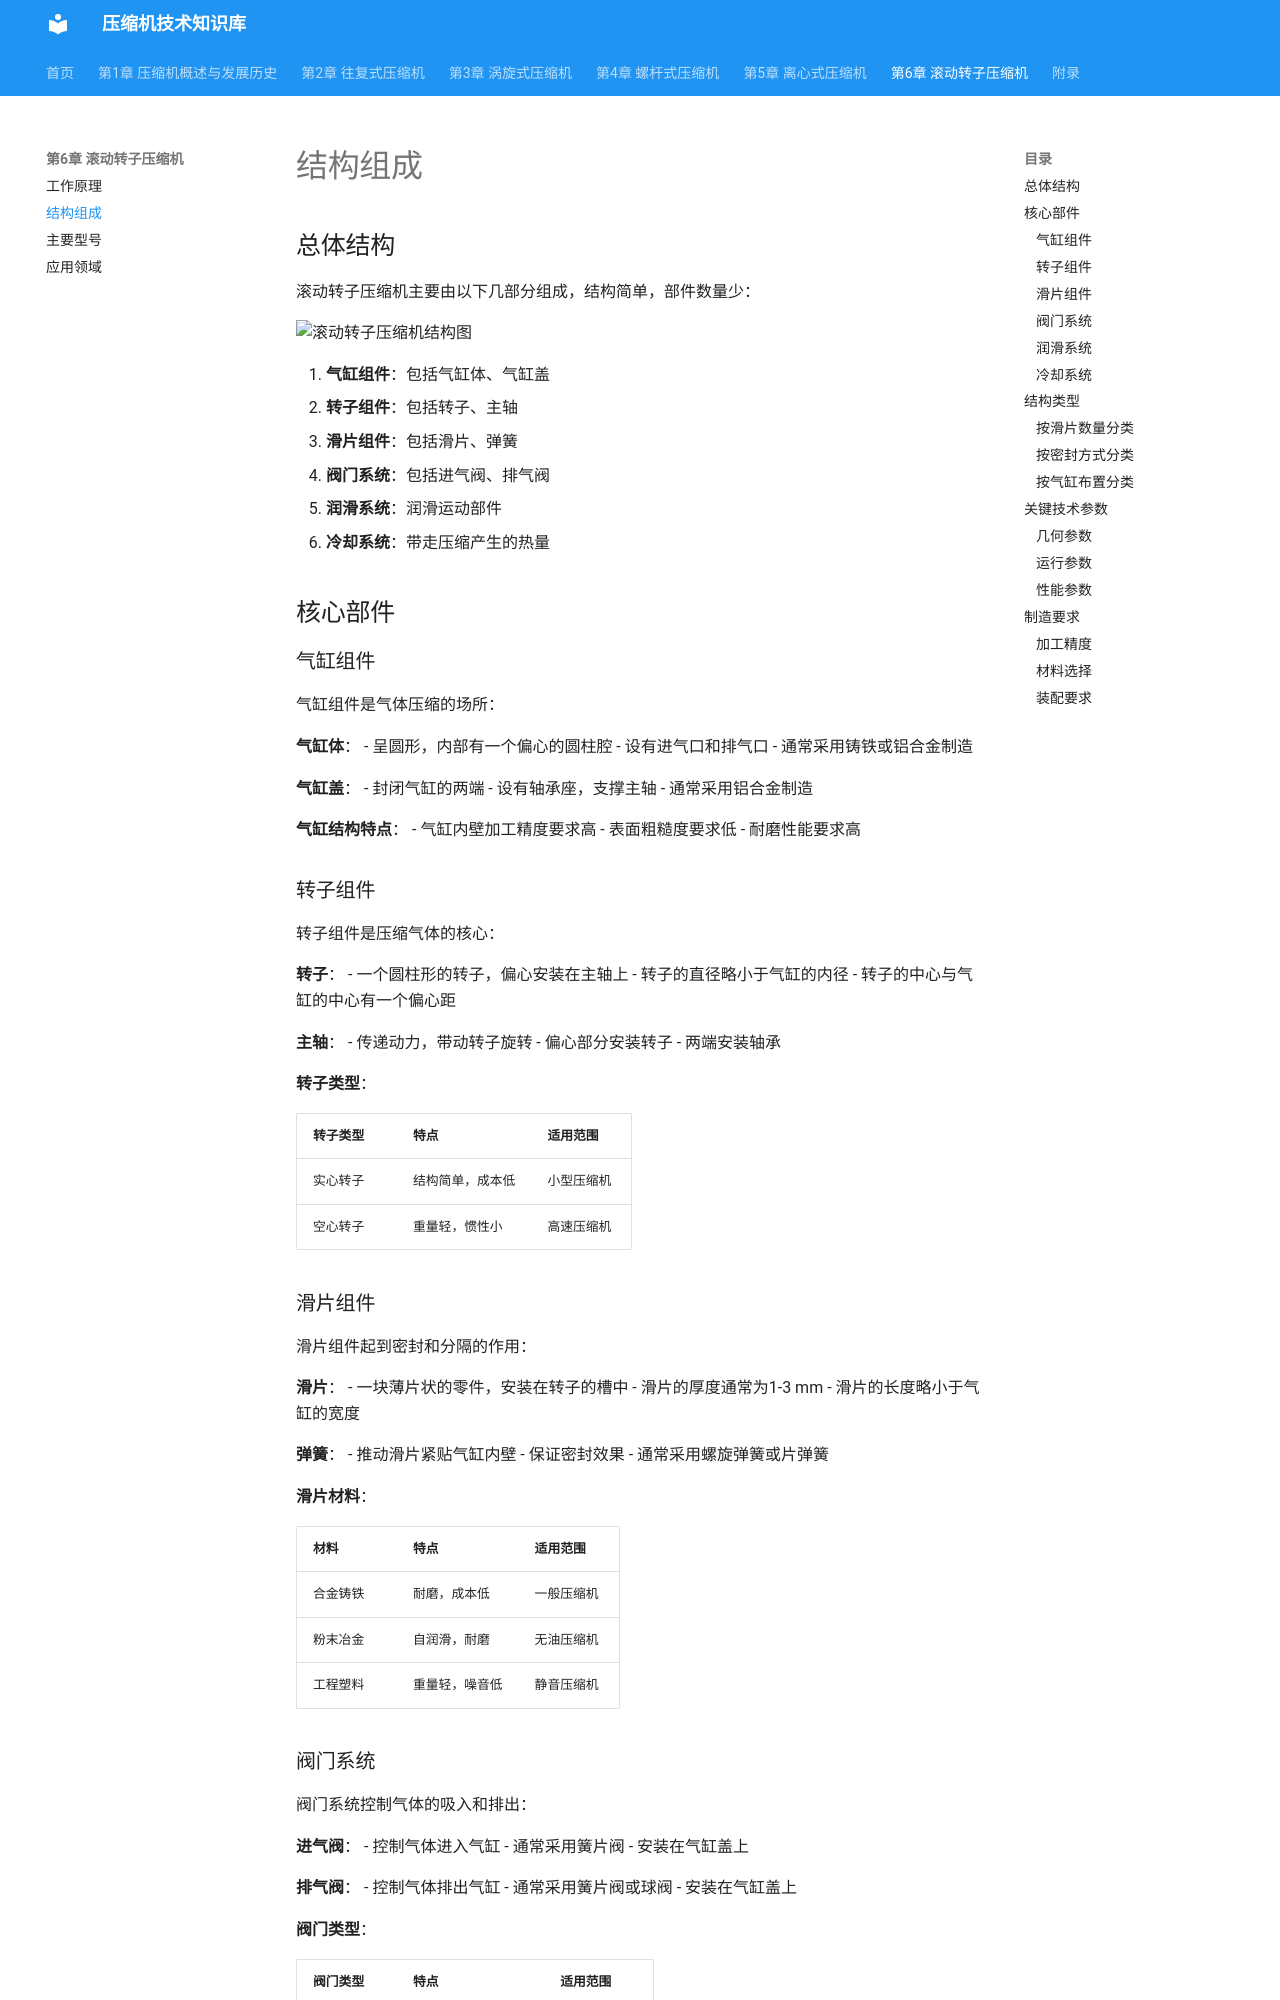

repository: acgmrst/compressor-future.github.io · page: 6_rotary/structure/index.html · generator: mkdocs

# 结构组成

## 总体结构

滚动转子压缩机主要由以下几部分组成：

1. **气缸组件**：包括气缸体、气缸盖
2. **转子组件**：包括转子、主轴
3. **滑片组件**：包括滑片、弹簧
4. **阀门系统**：包括进气阀、排气阀
5. **润滑系统**：润滑运动部件
6. **冷却系统**：带走压缩产生的热量

## 核心部件

### 气缸组件

气缸组件是气体压缩的场所：

- **气缸体**：呈圆形，内部有一个偏心的圆柱腔
- **气缸盖**：封闭气缸的两端

气缸体通常采用铸铁或铝合金制造。

### 转子组件

转子组件是压缩气体的核心：

- **转子**：一个圆柱形的转子，偏心安装在主轴上
- **主轴**：传递动力，带动转子旋转

转子的直径略小于气缸的内径，转子的中心与气缸的中心有一个偏心距。

### 滑片组件

滑片组件起到密封和分隔的作用：

- **滑片**：一块薄片状的零件，安装在转子的槽中
- **弹簧**：推动滑片紧贴气缸内壁

滑片的作用是将气缸内的空间分隔成吸气腔和压缩腔。
